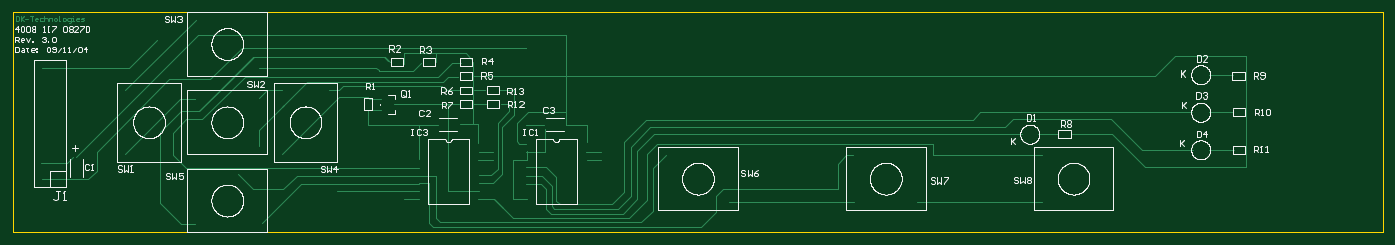
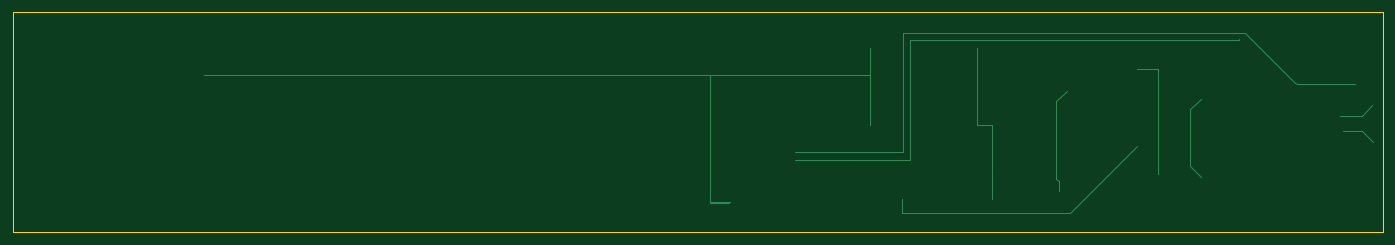
Circuit board: 9 layer files. Board 219.0 x 35.2 mm.
- drill: panel_v3.DRL (780 bytes)
- bottom_copper: panel_v3.GBL (2977 bytes)
- bottom_mask: panel_v3.GBS (1602 bytes)
- outline: panel_v3.GKO (177 bytes)
- outline: panel_v3.GM1 (145 bytes)
- top_copper: panel_v3.GTL (10816 bytes)
- top_silk: panel_v3.GTO (49915 bytes)
- paste: panel_v3.GTP (1333 bytes)
- top_mask: panel_v3.GTS (2897 bytes)

=== drill: panel_v3.DRL (780 bytes, source withheld) ===
=== bottom_copper: panel_v3.GBL ===
*%FSLAX23Y23*%
*%MOIN*%
G01*
D17*
X7524Y7568D02*
X7661Y7431D01*
X7524Y7568D02*
X7339Y7754D01*
X8685Y7431D02*
X8717D01*
X8697D02*
X7661D01*
X8665Y7765D02*
X8709D01*
X9012D02*
X9390D01*
X9012D02*
X8709D01*
Y7817D02*
X9390D01*
X5961Y8041D02*
X5827D01*
X8154Y7986D02*
X8244D01*
X5945Y7946D02*
X5823D01*
X7106Y8340D02*
X7240D01*
X6598Y8521D02*
X8665D01*
X8709Y8565D02*
X8618D01*
X5827Y8041D02*
X5819Y8049D01*
X5760Y8108D01*
X5823Y7946D02*
X5752Y7876D01*
X6906Y7789D02*
Y7726D01*
Y7765D02*
Y8084D01*
X6839Y8151D01*
X6906Y7726D02*
X6839Y7659D01*
X7106Y7848D02*
Y8340D01*
Y7848D02*
Y7675D01*
X7240Y7852D02*
X7339Y7754D01*
X8154Y7706D02*
Y7986D01*
Y7706D02*
Y7517D01*
X8717Y7521D02*
Y7431D01*
X8665Y7765D02*
Y8521D01*
X8709Y8565D02*
Y7817D01*
D18*
X6559Y8565D02*
X6339Y8344D01*
X6235Y8240D02*
X5865D01*
X6559Y8565D02*
X8709D01*
X8665Y8521D02*
X6597D01*
X6245Y8250D02*
X6235Y8240D01*
X6245Y8250D02*
X6340Y8345D01*
X6595Y8520D02*
X6600Y8525D01*
X7746Y8137D02*
Y7646D01*
X7732Y7632D02*
Y7569D01*
X7746Y8137D02*
X7682Y8201D01*
X7746Y7646D02*
X7732Y7632D01*
X8709Y8439D02*
Y8565D01*
X8665Y8521D02*
Y8402D01*
D19*
X9390Y7765D02*
D03*
Y7817D02*
D03*
X8921Y8470D02*
D03*
Y7986D02*
D03*
X8717Y7521D02*
D03*
X8709Y7765D02*
D03*
Y7817D02*
D03*
X8244Y8470D02*
D03*
Y7986D02*
D03*
X8154Y7517D02*
D03*
X7661Y7431D02*
D03*
X7732Y7568D02*
D03*
X7106Y7675D02*
D03*
X6595Y8520D02*
D03*
D20*
X9803Y7494D02*
X9925D01*
X8244Y7986D02*
Y8470D01*
X8921D02*
Y7986D01*
D21*
X9799Y7498D02*
X9925D01*
X8921Y8301D02*
X13110D01*
X10146D02*
X9925D01*
X8921Y8293D02*
Y8470D01*
Y8301D01*
X9925D02*
Y7498D01*
D27*
X13211Y7828D02*
D03*
X13111D02*
D03*
X13211Y8065D02*
D03*
X13111D02*
D03*
X13211Y8301D02*
D03*
X13111D02*
D03*
X12137Y7927D02*
D03*
X12037D02*
D03*
X12162Y7497D02*
D03*
Y7797D02*
D03*
X12562Y7497D02*
D03*
Y7797D02*
D03*
X10981Y7497D02*
D03*
Y7797D02*
D03*
X11381Y7497D02*
D03*
Y7797D02*
D03*
X9800Y7497D02*
D03*
Y7797D02*
D03*
X10200Y7497D02*
D03*
Y7797D02*
D03*
X6839Y7852D02*
D03*
Y8152D02*
D03*
X7239Y7852D02*
D03*
Y8152D02*
D03*
Y7659D02*
D03*
Y7359D02*
D03*
X6839Y7659D02*
D03*
Y7359D02*
D03*
Y8344D02*
D03*
Y8644D02*
D03*
X7239Y8344D02*
D03*
Y8644D02*
D03*
X7682Y7802D02*
D03*
X7382D02*
D03*
X7682Y8202D02*
D03*
X7382D02*
D03*
X5872Y7643D02*
D03*
X5972Y7743D02*
D03*
X5872Y7743D02*
D03*
X5972Y7843D02*
D03*
X5872D02*
D03*
X5972Y7943D02*
D03*
X5872D02*
D03*
X5972Y8043D02*
D03*
X5872D02*
D03*
X5972Y8143D02*
D03*
X5872D02*
D03*
X5972Y8243D02*
D03*
X5872D02*
D03*
X5972Y8343D02*
D03*
X5872D02*
D03*
X6397Y8202D02*
D03*
X6697D02*
D03*
X6397Y7802D02*
D03*
X6697D02*
D03*
D31*
X5752Y7876D02*
D03*
X5760Y8108D02*
D03*
D35*
X14075Y8525D02*
D03*
Y7478D02*
D03*
X10177Y8525D02*
D03*
X6280D02*
D03*
Y7478D02*
D03*
D47*
X5972Y7643D02*
D03*
M02*

=== bottom_mask: panel_v3.GBS ===
*%FSLAX23Y23*%
*%MOIN*%
G01*
D22*
X9390Y7765D02*
D03*
Y7817D02*
D03*
X8921Y8470D02*
D03*
Y7986D02*
D03*
X8717Y7521D02*
D03*
X8709Y7765D02*
D03*
Y7817D02*
D03*
X8244Y8470D02*
D03*
Y7986D02*
D03*
X8154Y7517D02*
D03*
X7661Y7431D02*
D03*
X7732Y7568D02*
D03*
X7106Y7675D02*
D03*
X6595Y8520D02*
D03*
D28*
X13211Y7828D02*
D03*
X13111D02*
D03*
X13211Y8065D02*
D03*
X13111D02*
D03*
X13211Y8301D02*
D03*
X13111D02*
D03*
X12137Y7927D02*
D03*
X12037D02*
D03*
X12162Y7497D02*
D03*
Y7797D02*
D03*
X12562Y7497D02*
D03*
Y7797D02*
D03*
X10981Y7497D02*
D03*
Y7797D02*
D03*
X11381Y7497D02*
D03*
Y7797D02*
D03*
X9800Y7497D02*
D03*
Y7797D02*
D03*
X10200Y7497D02*
D03*
Y7797D02*
D03*
X6839Y7852D02*
D03*
Y8152D02*
D03*
X7239Y7852D02*
D03*
Y8152D02*
D03*
Y7659D02*
D03*
Y7359D02*
D03*
X6839Y7659D02*
D03*
Y7359D02*
D03*
Y8344D02*
D03*
Y8644D02*
D03*
X7239Y8344D02*
D03*
Y8644D02*
D03*
X7682Y7802D02*
D03*
X7382D02*
D03*
X7682Y8202D02*
D03*
X7382D02*
D03*
X5872Y7643D02*
D03*
X5972Y7743D02*
D03*
X5872Y7743D02*
D03*
X5972Y7843D02*
D03*
X5872D02*
D03*
X5972Y7943D02*
D03*
X5872D02*
D03*
X5972Y8043D02*
D03*
X5872D02*
D03*
X5972Y8143D02*
D03*
X5872D02*
D03*
X5972Y8243D02*
D03*
X5872D02*
D03*
X5972Y8343D02*
D03*
X5872D02*
D03*
X6397Y8202D02*
D03*
X6697D02*
D03*
X6397Y7802D02*
D03*
X6697D02*
D03*
D32*
X5752Y7876D02*
D03*
X5760Y8108D02*
D03*
D36*
X14075Y8525D02*
D03*
Y7478D02*
D03*
X10177Y8525D02*
D03*
X6280D02*
D03*
Y7478D02*
D03*
D48*
X5972Y7643D02*
D03*
M02*

=== outline: panel_v3.GKO (177 bytes, source withheld) ===
=== outline: panel_v3.GM1 (145 bytes, source withheld) ===
=== top_copper: panel_v3.GTL (10816 bytes, source omitted) ===
=== top_silk: panel_v3.GTO (49915 bytes, source omitted) ===
=== paste: panel_v3.GTP ===
*%FSLAX23Y23*%
*%MOIN*%
G01*
D29*
X8244Y7868D02*
D03*
X8921D02*
D03*
D37*
X8008Y8076D02*
D03*
Y8151D02*
D03*
D39*
X8088Y8113D02*
D03*
D41*
X13358Y7828D02*
D03*
X13448D02*
D03*
X13358Y8065D02*
D03*
X13448D02*
D03*
X13354Y8293D02*
D03*
X13444D02*
D03*
X12260Y7927D02*
D03*
X12350D02*
D03*
X8496Y8202D02*
D03*
X8586D02*
D03*
X8496Y8293D02*
D03*
X8586D02*
D03*
X8496Y8379D02*
D03*
X8586D02*
D03*
X8264D02*
D03*
X8354D02*
D03*
X8496Y8116D02*
D03*
X8586D02*
D03*
X8755Y8203D02*
D03*
X8665D02*
D03*
X8757Y8116D02*
D03*
X8667D02*
D03*
X8063Y8379D02*
D03*
X8153D02*
D03*
D43*
X9170Y7986D02*
D03*
X9035D02*
D03*
X8497Y7990D02*
D03*
X8362D02*
D03*
D44*
X7925Y8072D02*
D03*
Y8162D02*
D03*
D49*
X8244Y7818D02*
D03*
Y7768D02*
D03*
Y7718D02*
D03*
Y7668D02*
D03*
Y7618D02*
D03*
Y7568D02*
D03*
Y7518D02*
D03*
X8619D02*
D03*
Y7568D02*
D03*
Y7618D02*
D03*
Y7668D02*
D03*
Y7718D02*
D03*
Y7768D02*
D03*
Y7818D02*
D03*
Y7868D02*
D03*
X8921Y7818D02*
D03*
Y7768D02*
D03*
Y7718D02*
D03*
Y7668D02*
D03*
Y7618D02*
D03*
Y7568D02*
D03*
Y7518D02*
D03*
X9296D02*
D03*
Y7568D02*
D03*
Y7618D02*
D03*
Y7668D02*
D03*
Y7718D02*
D03*
Y7768D02*
D03*
Y7818D02*
D03*
Y7868D02*
D03*
D51*
X6091Y7782D02*
D03*
Y7647D02*
D03*
M02*

=== top_mask: panel_v3.GTS ===
*%FSLAX23Y23*%
*%MOIN*%
G01*
D22*
X9390Y7765D02*
D03*
Y7817D02*
D03*
X8921Y8470D02*
D03*
Y7986D02*
D03*
X8717Y7521D02*
D03*
X8709Y7765D02*
D03*
Y7817D02*
D03*
X8244Y8470D02*
D03*
Y7986D02*
D03*
X8154Y7517D02*
D03*
X7661Y7431D02*
D03*
X7732Y7568D02*
D03*
X7106Y7675D02*
D03*
X6595Y8520D02*
D03*
D28*
X13211Y7828D02*
D03*
X13111D02*
D03*
X13211Y8065D02*
D03*
X13111D02*
D03*
X13211Y8301D02*
D03*
X13111D02*
D03*
X12137Y7927D02*
D03*
X12037D02*
D03*
X12162Y7497D02*
D03*
Y7797D02*
D03*
X12562Y7497D02*
D03*
Y7797D02*
D03*
X10981Y7497D02*
D03*
Y7797D02*
D03*
X11381Y7497D02*
D03*
Y7797D02*
D03*
X9800Y7497D02*
D03*
Y7797D02*
D03*
X10200Y7497D02*
D03*
Y7797D02*
D03*
X6839Y7852D02*
D03*
Y8152D02*
D03*
X7239Y7852D02*
D03*
Y8152D02*
D03*
Y7659D02*
D03*
Y7359D02*
D03*
X6839Y7659D02*
D03*
Y7359D02*
D03*
Y8344D02*
D03*
Y8644D02*
D03*
X7239Y8344D02*
D03*
Y8644D02*
D03*
X7682Y7802D02*
D03*
X7382D02*
D03*
X7682Y8202D02*
D03*
X7382D02*
D03*
X5872Y7643D02*
D03*
X5972Y7743D02*
D03*
X5872Y7743D02*
D03*
X5972Y7843D02*
D03*
X5872D02*
D03*
X5972Y7943D02*
D03*
X5872D02*
D03*
X5972Y8043D02*
D03*
X5872D02*
D03*
X5972Y8143D02*
D03*
X5872D02*
D03*
X5972Y8243D02*
D03*
X5872D02*
D03*
X5972Y8343D02*
D03*
X5872D02*
D03*
X6397Y8202D02*
D03*
X6697D02*
D03*
X6397Y7802D02*
D03*
X6697D02*
D03*
D30*
X8244Y7868D02*
D03*
X8921D02*
D03*
D32*
X5752Y7876D02*
D03*
X5760Y8108D02*
D03*
D36*
X14075Y8525D02*
D03*
Y7478D02*
D03*
X10177Y8525D02*
D03*
X6280D02*
D03*
Y7478D02*
D03*
D38*
X8008Y8076D02*
D03*
Y8151D02*
D03*
D40*
X8088Y8113D02*
D03*
D42*
X13358Y7828D02*
D03*
X13448D02*
D03*
X13358Y8065D02*
D03*
X13448D02*
D03*
X13354Y8293D02*
D03*
X13444D02*
D03*
X12260Y7927D02*
D03*
X12350D02*
D03*
X8496Y8202D02*
D03*
X8586D02*
D03*
X8496Y8293D02*
D03*
X8586D02*
D03*
X8496Y8379D02*
D03*
X8586D02*
D03*
X8264D02*
D03*
X8354D02*
D03*
X8496Y8116D02*
D03*
X8586D02*
D03*
X8755Y8203D02*
D03*
X8665D02*
D03*
X8757Y8116D02*
D03*
X8667D02*
D03*
X8063Y8379D02*
D03*
X8153D02*
D03*
D45*
X9170Y7986D02*
D03*
X9035D02*
D03*
X8497Y7990D02*
D03*
X8362D02*
D03*
D46*
X7925Y8072D02*
D03*
Y8162D02*
D03*
D48*
X5972Y7643D02*
D03*
D50*
X8244Y7818D02*
D03*
Y7768D02*
D03*
Y7718D02*
D03*
Y7668D02*
D03*
Y7618D02*
D03*
Y7568D02*
D03*
Y7518D02*
D03*
X8619D02*
D03*
Y7568D02*
D03*
Y7618D02*
D03*
Y7668D02*
D03*
Y7718D02*
D03*
Y7768D02*
D03*
Y7818D02*
D03*
Y7868D02*
D03*
X8921Y7818D02*
D03*
Y7768D02*
D03*
Y7718D02*
D03*
Y7668D02*
D03*
Y7618D02*
D03*
Y7568D02*
D03*
Y7518D02*
D03*
X9296D02*
D03*
Y7568D02*
D03*
Y7618D02*
D03*
Y7668D02*
D03*
Y7718D02*
D03*
Y7768D02*
D03*
Y7818D02*
D03*
Y7868D02*
D03*
D52*
X6091Y7782D02*
D03*
Y7647D02*
D03*
M02*

